Dataset: mantarlar (GitHub, akatakan/Edible-Mushroom-Classifier). Classes: yenebilen, yenilebilen, zehirli.

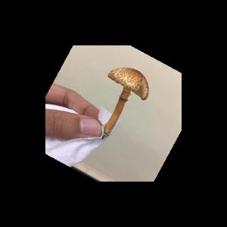
Label: zehirli

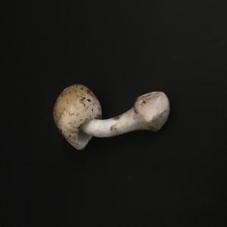
Label: yenebilen

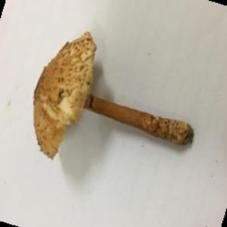
Label: zehirli

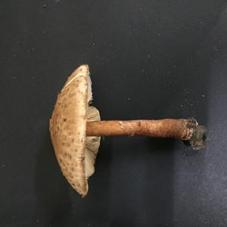
Label: zehirli

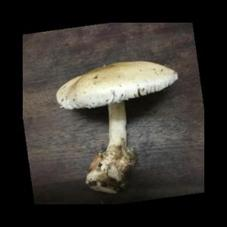
Label: yenilebilen

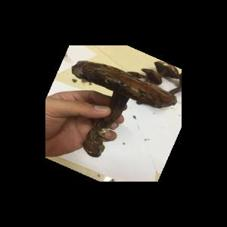
Label: yenebilen
